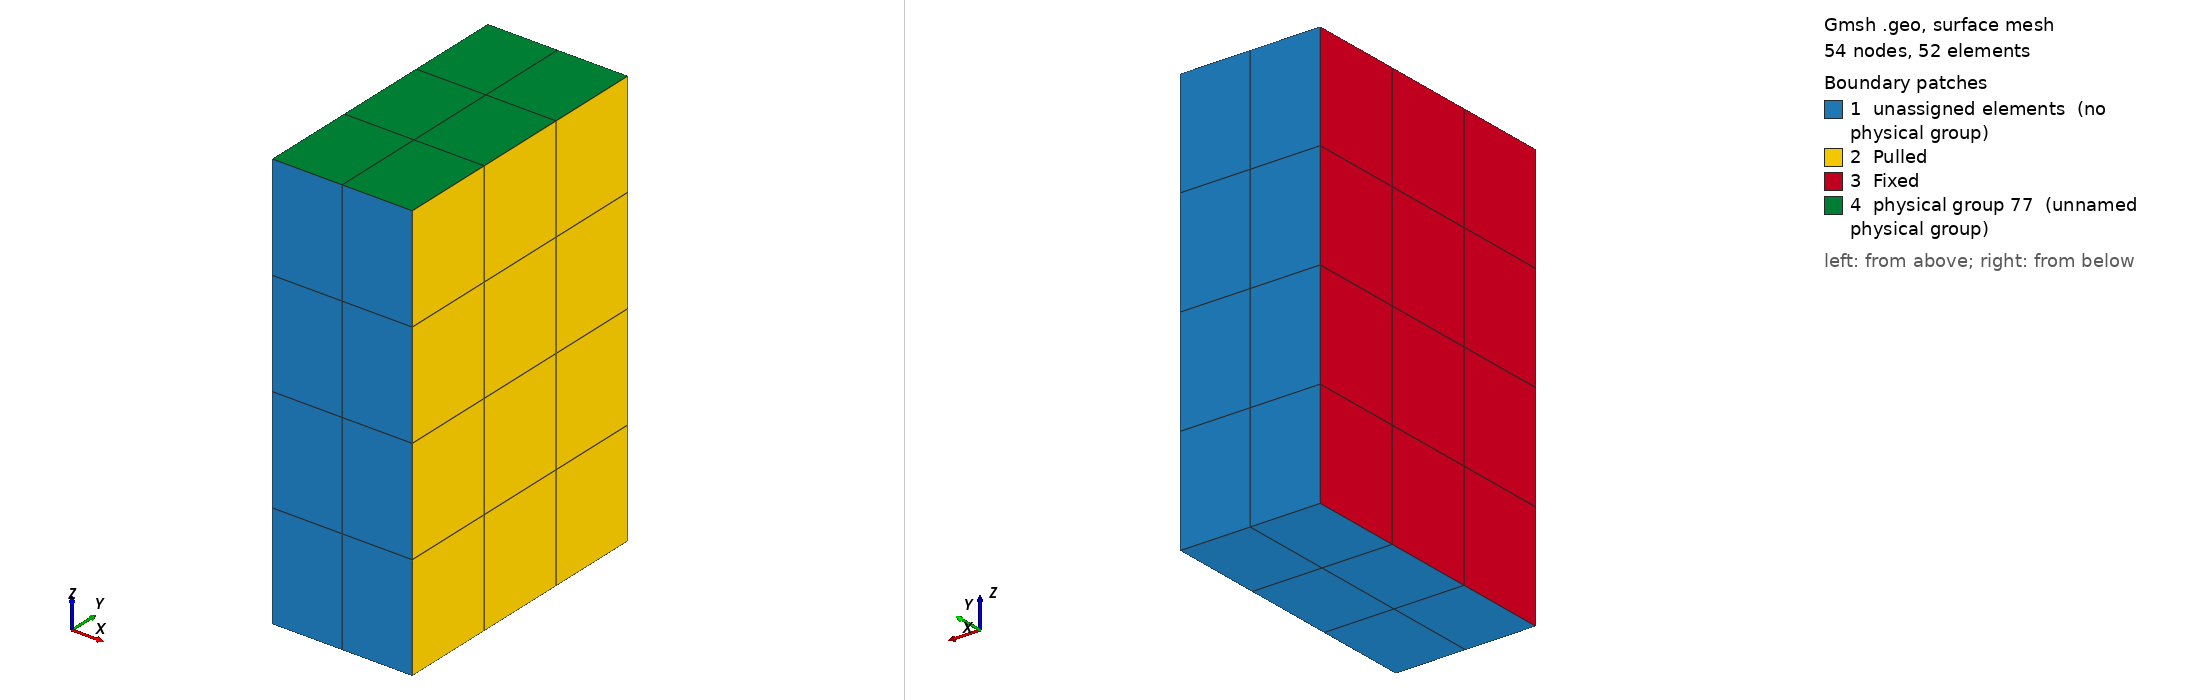

Gmsh geometry script, surface-meshed: 54 nodes, 52 surface elements. Boundary patches (legend numbers): 1 unassigned elements (no physical group), 2 Pulled, 3 Fixed, 4 physical group 77 (unnamed physical group). Left view from above one corner, right view from below the opposite corner. Legend entries are the model's physical surfaces; 'unassigned elements' are surfaces in no physical group. The drawing asked Gmsh for element sizes between 1% and 20% of the model's largest extent; the script's own settings can give other sizes.

=== hex.geo (drawn) ===
// A box 10 x 20 x 30 mm, structured: 2 x 3 x 4 hexahedra. Physical
// groups: the solid, the faces x = 0 and x = 10, the top z = 30 (tag 77,
// no name), the edge along x at y = z = 0, the corner at the origin.
// Meshed by make.sh.
Point(1) = {0, 0, 0};
l[] = Extrude {10, 0, 0} { Point{1}; Layers{2}; };
s[] = Extrude {0, 20, 0} { Curve{l[1]}; Layers{3}; Recombine; };
v[] = Extrude {0, 0, 30} { Surface{s[1]}; Layers{4}; Recombine; };
Physical Volume("Solid") = {v[1]};
e = 1e-6;
Physical Surface("Fixed") = Surface In BoundingBox{-e, -e, -e, e, 20 + e, 30 + e};
Physical Surface("Pulled") = Surface In BoundingBox{10 - e, -e, -e, 10 + e, 20 + e, 30 + e};
Physical Surface(77) = Surface In BoundingBox{-e, -e, 30 - e, 10 + e, 20 + e, 30 + e};  // unnamed: the top
Physical Curve("Edge") = Curve In BoundingBox{-e, -e, -e, 10 + e, e, e};
Physical Point("Origin") = Point In BoundingBox{-e, -e, -e, e, e, e};
